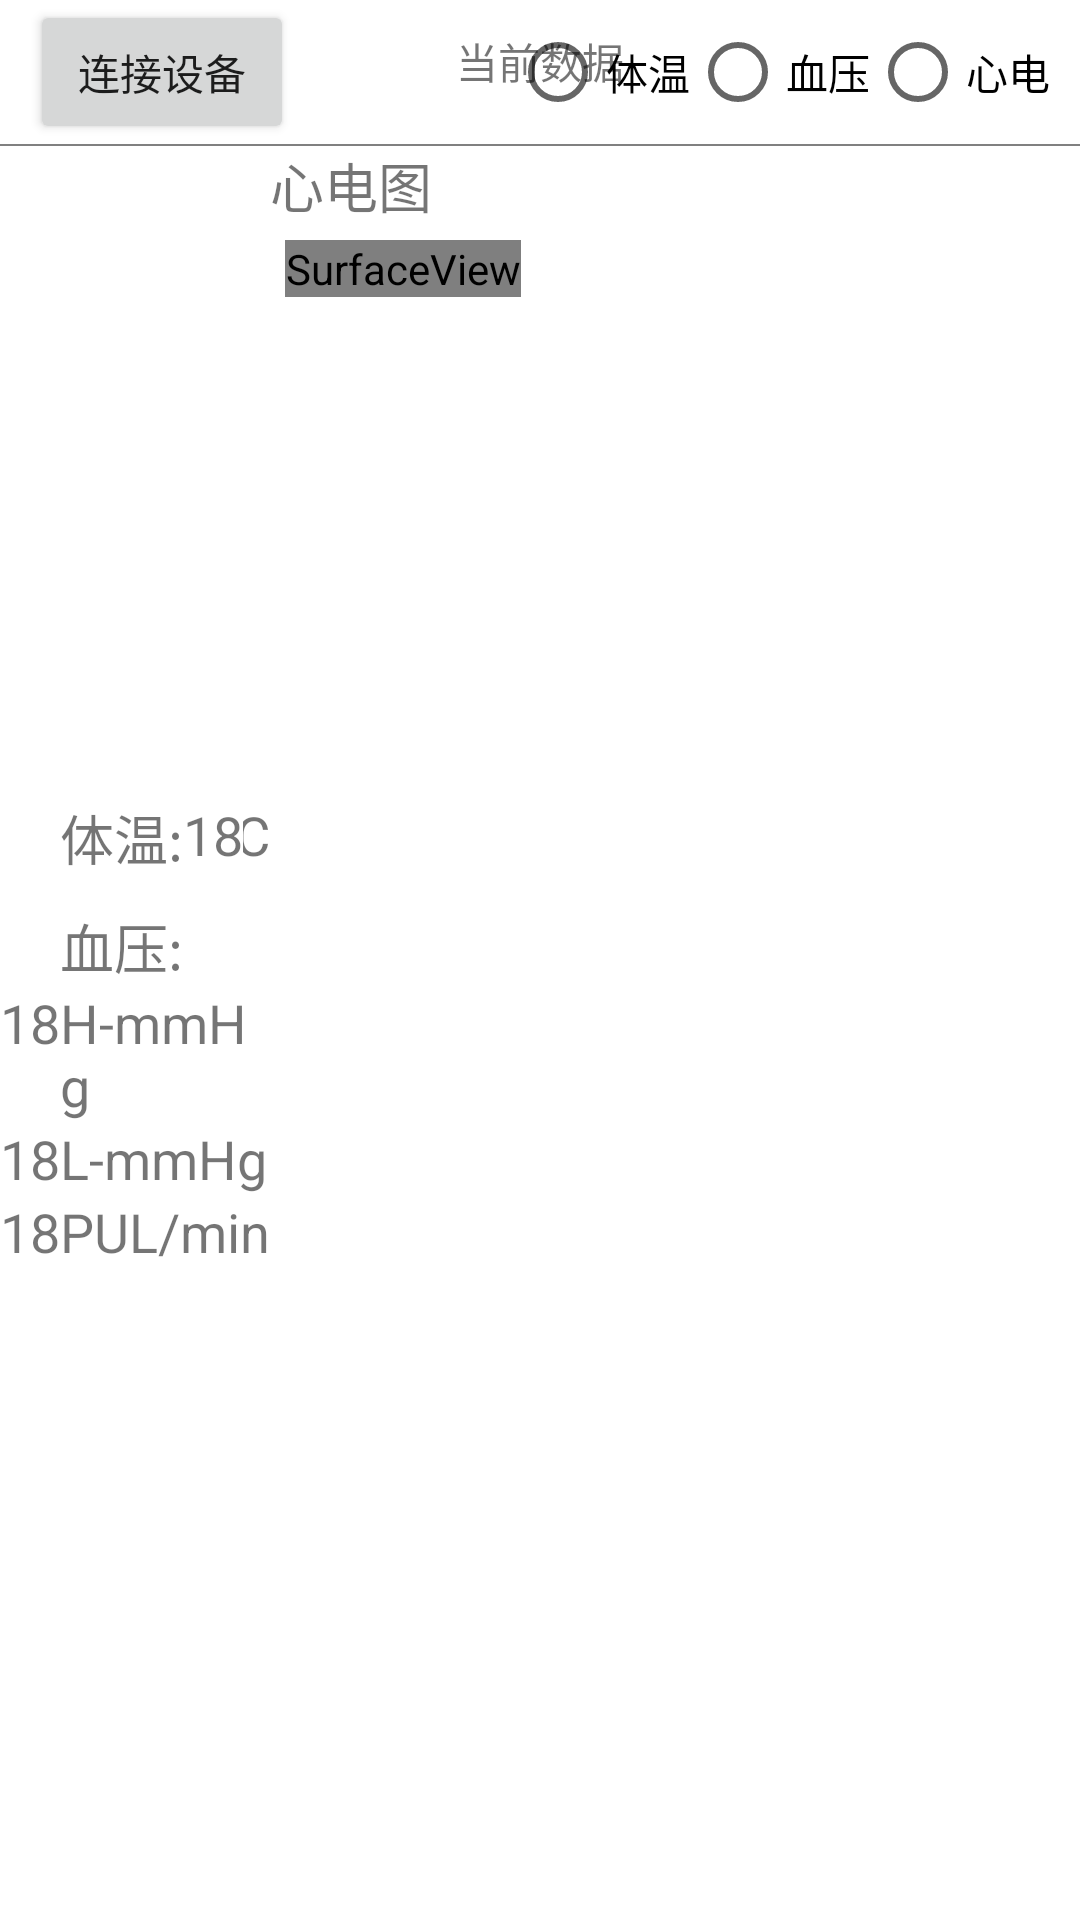

Layout XML and referenced resources for this Android screen:
<!-- AndroidManifest.xml: application theme Theme.Electrocardiograph -->
<!-- res/layout/fragment_data.xml -->
<?xml version="1.0" encoding="utf-8"?>
<LinearLayout xmlns:android="http://schemas.android.com/apk/res/android"
    android:layout_width="match_parent"
    android:layout_height="match_parent"
    android:orientation="vertical">

    <RelativeLayout
        android:layout_width="match_parent"
        android:layout_height="wrap_content">

        <TextView
            android:layout_width="match_parent"
            android:layout_height="wrap_content"
            android:gravity="center"
            android:padding="10dp"
            android:text="当前数据" />

        <Button
            android:layout_marginLeft="10dp"
            android:layout_width="wrap_content"
            android:layout_height="wrap_content"
            android:text="连接设备"
            android:layout_gravity="center_horizontal"
            android:id="@+id/link" />

        <RadioGroup
            android:layout_alignParentRight="true"
            android:layout_width="wrap_content"
            android:layout_height="wrap_content"
            android:layout_marginRight="10dp"
            android:orientation="horizontal">

            <RadioButton
                android:id="@+id/temperature"
                android:layout_width="wrap_content"
                android:layout_height="wrap_content"
                android:text="体温" />

            <RadioButton
                android:id="@+id/pressure"
                android:layout_width="wrap_content"
                android:layout_height="wrap_content"
                android:text="血压" />

            <RadioButton
                android:id="@+id/xdt"
                android:layout_width="wrap_content"
                android:layout_height="wrap_content"
                android:text="心电" />

        </RadioGroup>
    </RelativeLayout>

    <View
        android:layout_width="match_parent"
        android:layout_height="0.5dp"
        android:background="@color/color_gray" />

    <LinearLayout
        android:layout_width="match_parent"
        android:layout_height="match_parent"
        android:orientation="horizontal">

        <LinearLayout
            android:layout_gravity="center_vertical"
            android:layout_width="0dp"
            android:layout_height="wrap_content"
            android:layout_weight="1"
            android:orientation="vertical">

            <LinearLayout
                android:layout_width="match_parent"
                android:layout_height="wrap_content"
                android:orientation="horizontal">

                <TextView
                    android:id="@+id/temperature_title"
                    android:layout_width="wrap_content"
                    android:layout_height="wrap_content"
                    android:layout_marginLeft="20dp"
                    android:text="体温:"
                    android:textSize="18sp" />

                <TextView
                    android:layout_gravity="right"
                    android:gravity="right"
                    android:id="@+id/temperature_data"
                    android:layout_width="wrap_content"
                    android:layout_height="wrap_content"
                    android:text="18"
                    android:textSize="18sp" />

                <TextView
                    android:layout_gravity="right"
                    android:gravity="right"
                    android:layout_width="wrap_content"
                    android:layout_height="wrap_content"
                    android:text="℃"
                    android:textSize="18sp" />
            </LinearLayout>

            <RelativeLayout
                android:layout_marginTop="10dp"
                android:layout_width="match_parent"
                android:layout_height="wrap_content">

                <TextView
                    android:id="@+id/pressure_title"
                    android:layout_width="wrap_content"
                    android:layout_height="wrap_content"
                    android:layout_marginLeft="20dp"
                    android:text="血压:"
                    android:textSize="18sp" />

                <LinearLayout
                    android:layout_below="@+id/pressure_title"
                    android:layout_width="wrap_content"
                    android:layout_height="wrap_content"
                    android:layout_centerInParent="true"
                    android:layout_alignParentRight="true"
                    android:orientation="vertical">

                    <LinearLayout
                        android:layout_width="wrap_content"
                        android:layout_height="wrap_content"
                        android:orientation="horizontal">

                        <TextView
                            android:id="@+id/hight_pressure_data"
                            android:layout_width="wrap_content"
                            android:layout_height="wrap_content"
                            android:text="18"
                            android:textSize="18sp" />

                        <TextView
                            android:layout_width="wrap_content"
                            android:layout_height="wrap_content"
                            android:text="H-mmHg"
                            android:textSize="18sp" />

                    </LinearLayout>

                    <LinearLayout
                        android:layout_width="wrap_content"
                        android:layout_height="wrap_content"
                        android:orientation="horizontal">

                        <TextView
                            android:id="@+id/low_pressure_data"
                            android:layout_width="wrap_content"
                            android:layout_height="wrap_content"
                            android:text="18"
                            android:textSize="18sp" />

                        <TextView
                            android:layout_width="wrap_content"
                            android:layout_height="wrap_content"
                            android:text="L-mmHg"
                            android:textSize="18sp" />

                    </LinearLayout>

                    <LinearLayout
                        android:layout_width="wrap_content"
                        android:layout_height="wrap_content"
                        android:orientation="horizontal">

                        <TextView
                            android:id="@+id/average_pressure_data"
                            android:layout_width="wrap_content"
                            android:layout_height="wrap_content"
                            android:text="18"
                            android:textSize="18sp" />

                        <TextView
                            android:layout_width="wrap_content"
                            android:layout_height="wrap_content"
                            android:text="PUL/min"
                            android:textSize="18sp" />

                    </LinearLayout>
                </LinearLayout>
            </RelativeLayout>
        </LinearLayout>

        <LinearLayout
            android:layout_width="0dp"
            android:layout_height="wrap_content"
            android:layout_weight="3"
            android:orientation="vertical">

            <TextView
                android:layout_width="wrap_content"
                android:layout_height="wrap_content"
                android:textSize="18sp"
                android:text="心电图" />


            <SurfaceView
                android:id="@+id/surfaceView"
                android:layout_width="wrap_content"
                android:layout_height="wrap_content"
                android:layout_margin="5dp" />
        </LinearLayout>
    </LinearLayout>

</LinearLayout>
<!-- resources referenced by this layout -->
<resources>
  <color name="color_gray">#808080</color>
  <style name="Theme.Electrocardiograph" parent="Theme.MaterialComponents.DayNight.NoActionBar">
          
          <item name="colorPrimary">@color/purple_500</item>
          <item name="colorPrimaryVariant">@color/purple_700</item>
          <item name="colorOnPrimary">@color/white</item>
          
          <item name="colorSecondary">@color/teal_200</item>
          <item name="colorSecondaryVariant">@color/teal_700</item>
          <item name="colorOnSecondary">@color/black</item>
          
          <item name="android:statusBarColor" tools:targetApi="l">?attr/colorPrimaryVariant</item>
          
      </style>
  <color name="purple_500">#FF6200EE</color>
  <color name="purple_700">#FF3700B3</color>
  <color name="white">#FFFFFFFF</color>
  <color name="teal_200">#FF03DAC5</color>
  <color name="teal_700">#FF018786</color>
  <color name="black">#FF000000</color>
</resources>
